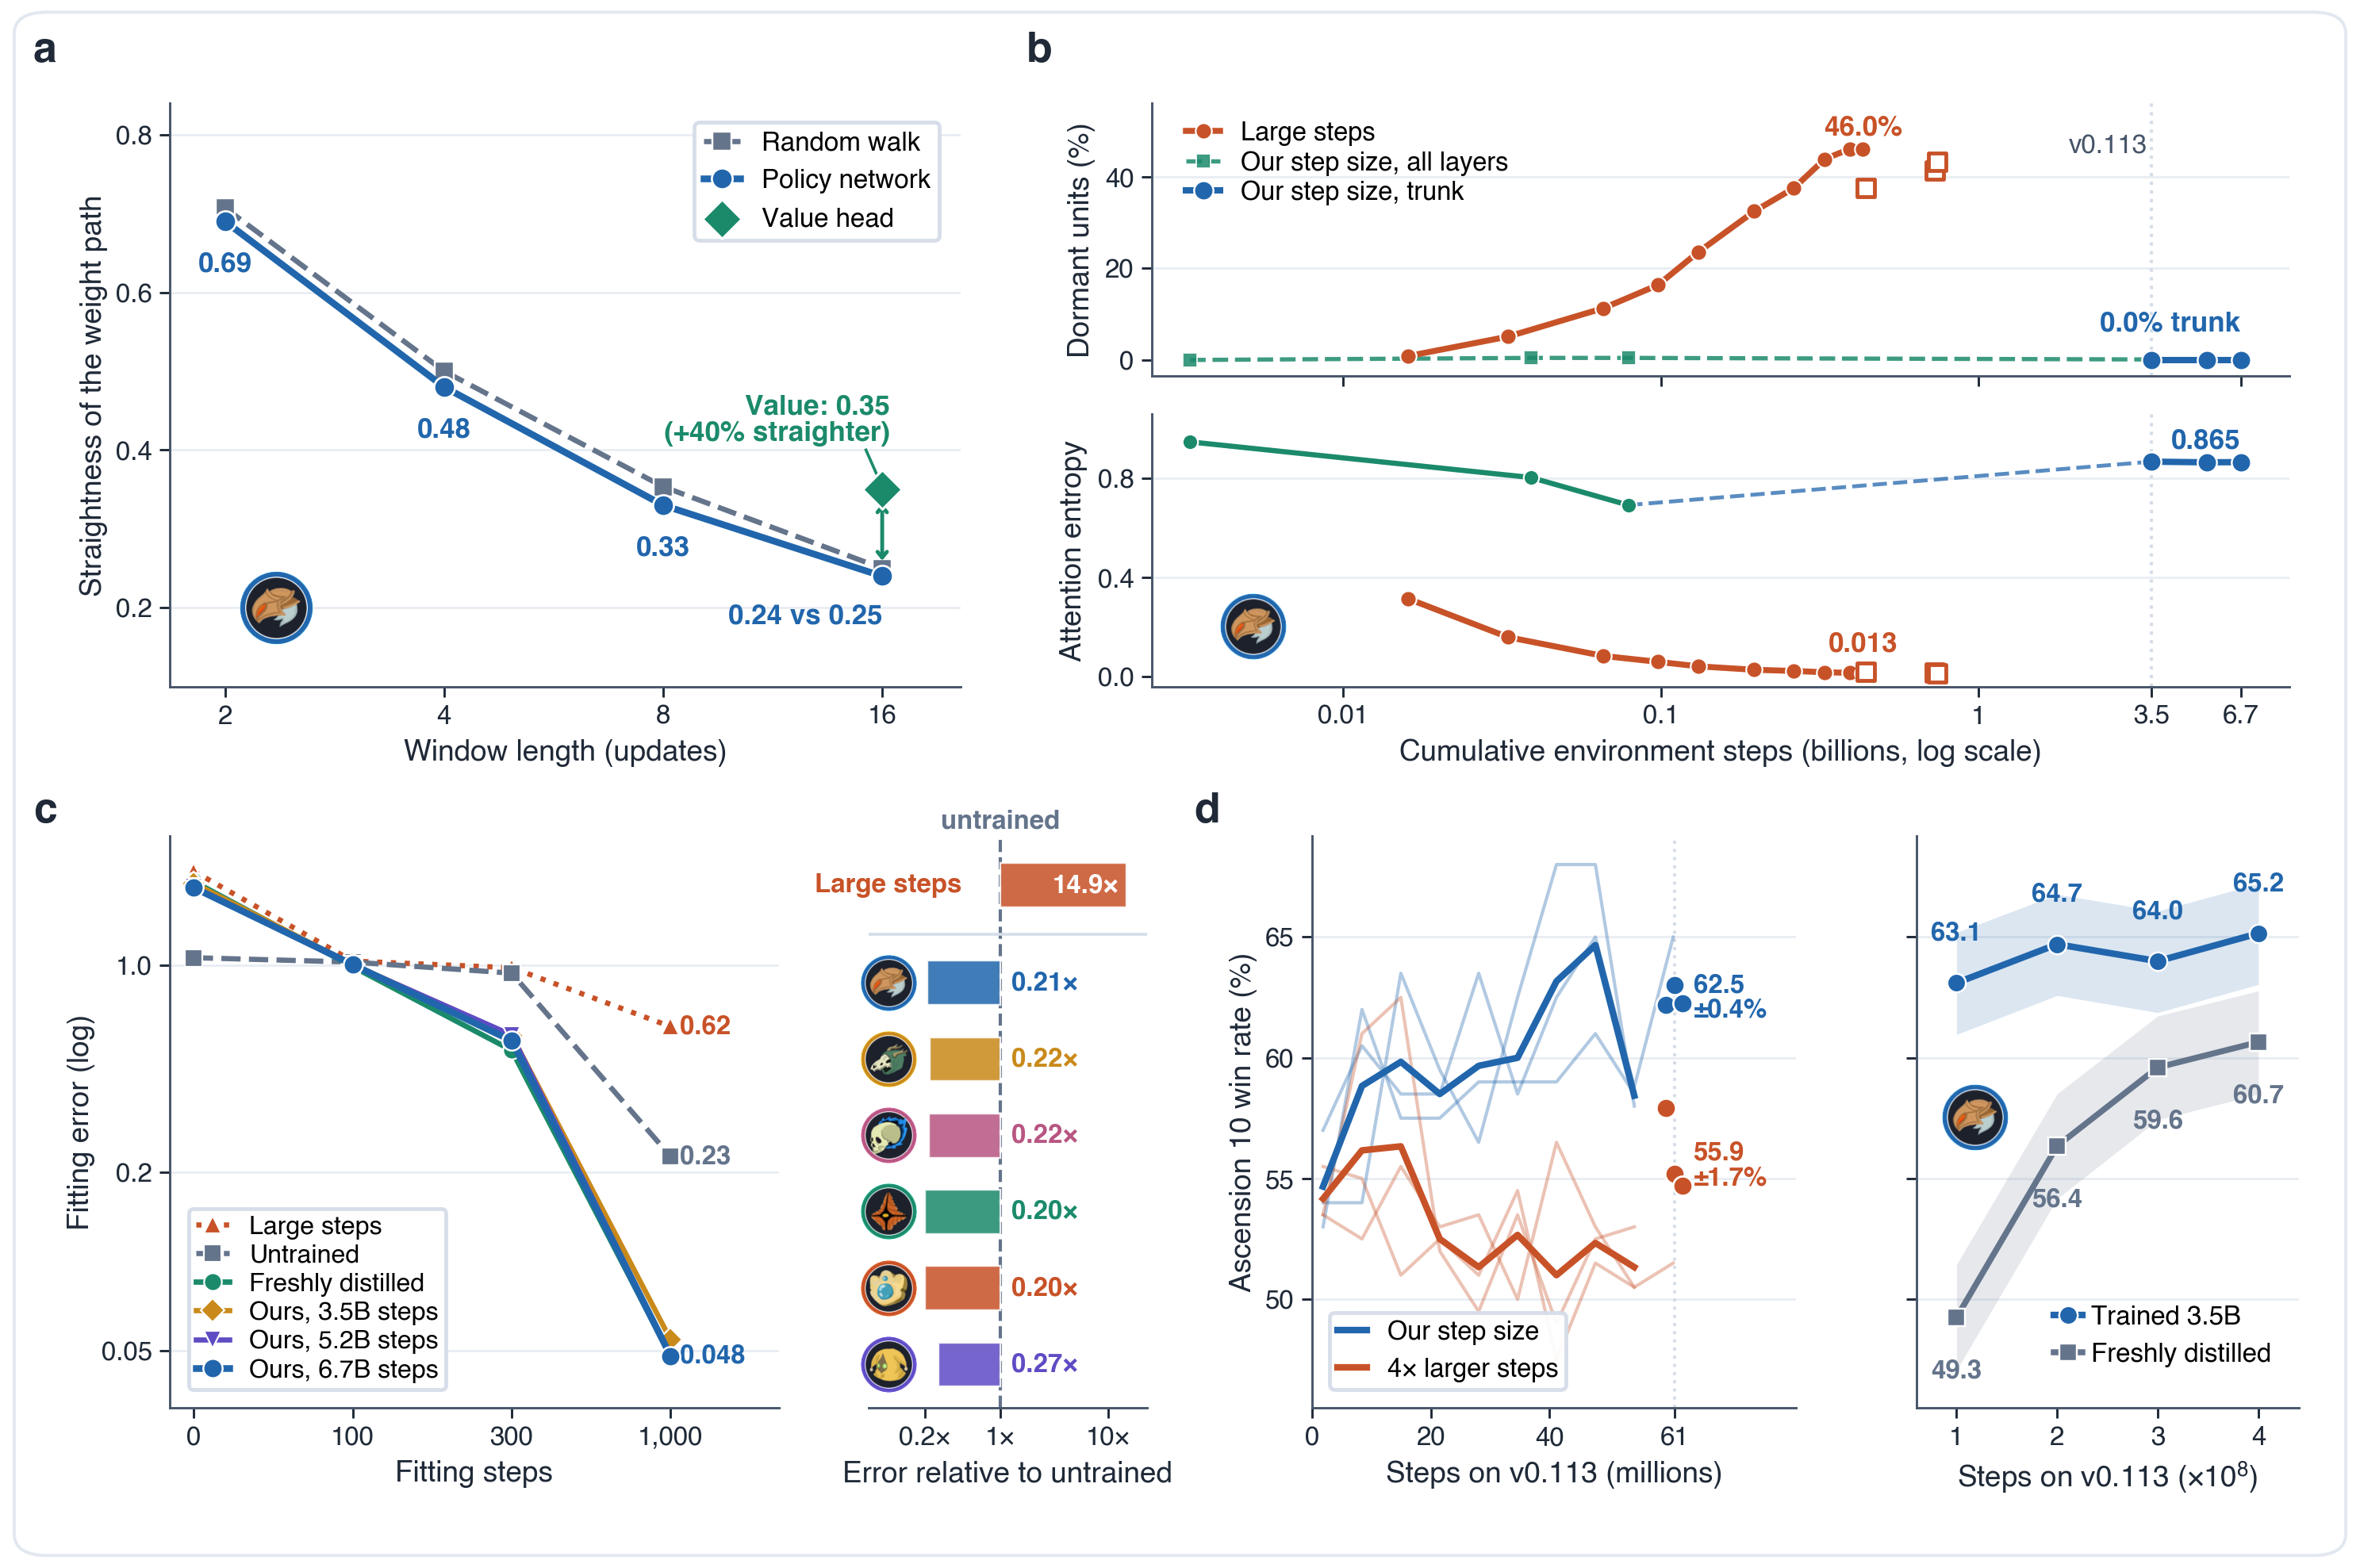

Generate this figure with Python:
"""Extended Data Figure 3: Parameter-path straightness, plasticity trajectories across 6.7B steps,
memorization probe curves, and post-update adaptation step-size / network-age tests.

  a, Parameter-path straightness ||Δθ||_2 / Σ||δθ||_2 across update windows k = 2, 4, 8, 16 for policy weights
     (0.69, 0.48, 0.33, 0.24) against an isotropic random walk 1/sqrt(k) (0.71, 0.50, 0.35, 0.25) and the value head
     at k = 16 (0.35, +40% straighter).
  b, Dormant-unit (τ = 0.1) and normalized trunk attention entropy trajectories across the early large-step lineage
     (0.8% -> 46.0% dormant, 0.314 -> 0.013 entropy; lineage_summary.csv) versus the distilled small-step (KL = 0.0005)
     Ironclad lineage through 6.68B steps (3.5B, 5.2B, 6.7B: 0.0% trunk dormant, 0.865 entropy).
  c, 1,000-step random-target Gaussian memorization probe MSE curves (plast1125_result.json & plast1125_26700.json)
     comparing random init, freshly distilled, 3.5B, 5.2B, 6.7B and aged large-step, alongside relative final MSE
     across all six characters (0.20-0.27x vs 14.9x).
  d, Post-update v0.113 adaptation speed & step size: 3 seeds of KL = 0.0005 (62.5 ± 0.4%) vs 3 seeds of KL = 0.002
     (55.9 ± 1.7%, t = -6.3) from paper/figdata/catchup/*.eval_a10.csv (left), and 3.5B-step old network continued
     (63.1, 64.7, 64.0, 65.2%) vs freshly distilled network (49.3, 56.4, 59.6, 60.7%) across 1-4 x 10^8 steps (right).

Writes paper/figs/ed_fig3_plasticity_steps.{png,pdf,svg} (350 DPI).
"""
import csv
import json
import math
import os
import re
import subprocess
import sys

from decimal import Decimal, ROUND_HALF_UP
import numpy as np
from PIL import Image
import matplotlib
matplotlib.use("Agg")
import matplotlib.pyplot as plt
from matplotlib import font_manager
from matplotlib.offsetbox import AnnotationBbox, OffsetImage
from matplotlib.patches import FancyBboxPatch, Rectangle

R = os.path.dirname(os.path.dirname(os.path.dirname(os.path.abspath(__file__))))
ASSET_V2_DIR = os.path.join(R, "tmp", "game_assets", "fig14_v2")
ASSET_ED_DIR = os.path.join(R, "tmp", "game_assets", "ed_figs")
if not os.path.exists(os.path.join(ASSET_V2_DIR, "badge_char_ironclad.png")):
    subprocess.run([sys.executable, os.path.join(ASSET_V2_DIR, "build_assets.py")], check=True, cwd=R)


def register_helvetica_bold():
    dst = os.path.join(ASSET_ED_DIR, "Helvetica-Bold.ttf")
    try:
        if not os.path.exists(dst):
            from fontTools.ttLib import TTCollection
            os.makedirs(os.path.dirname(dst), exist_ok=True)
            for face in TTCollection("/System/Library/Fonts/Helvetica.ttc").fonts:
                if face["name"].getDebugName(2) == "Bold":
                    face.save(dst)
                    break
        font_manager.fontManager.addfont(dst)
    except Exception as exc:
        print("Helvetica Bold not registered:", exc)


register_helvetica_bold()

# Palette (STYLE.md)
BLUE = "#2166ac"
BLUE_PILL = "#dceaf7"
BLUE_SOFT = "#eef4fb"
TERRA = "#c85228"
TERRA_PILL = "#fbe6de"
TEAL = "#1b8a6b"
TEAL_PILL = "#d7f0e7"
AMBER = "#c98a1b"
VIOLET = "#5e4cc4"
PLUM = "#b85682"
SLATE = "#64748b"
INK = "#1f2937"
INK2 = "#475569"
ZEBRA = "#f4f6f9"
GRID = "#e8edf3"
BORDER = "#d5dde8"
OUTER_BORDER = "#e2e8f0"
MINUS = "−"
STEP = 131072

CHAR_COLORS = {
    "Ironclad": BLUE,
    "Defect": TERRA,
    "Regent": TEAL,
    "Silent": AMBER,
    "Necrobinder": PLUM,
    "Fool": VIOLET,
}
CHAR_BADGES = {
    "Ironclad": "badge_char_ironclad.png",
    "Defect": "badge_char_defect.png",
    "Regent": "badge_char_regent.png",
    "Silent": "badge_char_silent.png",
    "Necrobinder": "badge_char_necrobinder.png",
    "Fool": "badge_char_fool.png",
}

FS_TICK = 6.8
FS_AX = 7.6
FS_LAB = 7.2
FS_CELL = 6.8
FS_LETTER = 11.0

plt.rcParams.update({
    "font.family": "Helvetica",
    "font.size": FS_TICK,
    "axes.linewidth": 0.6,
    "axes.edgecolor": INK2,
    "axes.labelcolor": INK,
    "axes.labelsize": FS_AX,
    "xtick.color": INK,
    "ytick.color": INK,
    "xtick.labelsize": FS_TICK,
    "ytick.labelsize": FS_TICK,
    "xtick.major.width": 0.6,
    "ytick.major.width": 0.6,
    "pdf.fonttype": 42,
    "svg.fonttype": "none",
    "mathtext.fontset": "custom",
    "mathtext.rm": "Helvetica",
    "mathtext.it": "Helvetica",
    "mathtext.bf": "Helvetica:bold",
})


def load_rgba_clean(fn, target_h_px):
    im = Image.open(os.path.join(ASSET_V2_DIR, fn)).convert("RGBA")
    arr = np.asarray(im, dtype=np.float32)
    a = np.where(arr[..., 3] < 8.0, 0.0, arr[..., 3]) / 255.0
    pre = np.concatenate([arr[..., :3] * a[..., None], (a * 255.0)[..., None]], axis=-1)
    im_pre = Image.fromarray(np.clip(pre + 0.5, 0, 255).astype(np.uint8), "RGBA")
    nh = max(16, int(round(target_h_px)))
    nw = max(16, int(round(im.width * (nh / im.height))))
    im_rs = im_pre.resize((nw, nh), Image.Resampling.LANCZOS)
    rs = np.asarray(im_rs, dtype=np.float32)
    ra = rs[..., 3:4] / 255.0
    rgb = np.where(ra > 1e-3, np.clip(rs[..., :3] / np.maximum(ra, 1e-3), 0, 255), 255.0)
    ra_clean = np.where(rs[..., 3:4] < 5.0, 0.0, rs[..., 3:4])
    return np.concatenate([rgb, ra_clean], axis=-1).astype(np.uint8), nh


def add_sprite(ax, fn, xy, target_h_pt, xycoords="data", align=(0.5, 0.5), zorder=6):
    arr, h_px = load_rgba_clean(fn, target_h_pt * 4.8)
    oi = OffsetImage(arr, zoom=target_h_pt / h_px, interpolation="bilinear", resample=True)
    ab = AnnotationBbox(oi, xy, xycoords=xycoords, box_alignment=align, frameon=False, pad=0,
                        zorder=zorder, annotation_clip=False)
    ab.set_clip_on(False)
    ax.add_artist(ab)


def clean_ax(ax):
    ax.spines["top"].set_visible(False)
    ax.spines["right"].set_visible(False)
    ax.tick_params(length=2.6, pad=2.0)


def wilson_pct(p_pct, n, z=1.96):
    p = p_pct / 100.0
    d = 1.0 + z * z / n
    c = (p + z * z / (2.0 * n)) / d
    h = z * math.sqrt(p * (1.0 - p) / n + z * z / (4.0 * n * n)) / d
    return 100.0 * max(0.0, c - h), 100.0 * min(1.0, c + h)


# =========================================================================
# 1. Load Ground-Truth Data
# =========================================================================
lin_rows = list(csv.DictReader(open(os.path.join(R, "docs", "results", "plasticity", "lineage_summary.csv"))))
p267 = json.load(open(os.path.join(R, "paper", "figdata", "plast1125_26700.json")))["checkpoints"][0]
pres = {
    c["checkpoint"]: c
    for c in json.load(open(os.path.join(R, "paper", "figdata", "plast1125_result.json")))["checkpoints"]
    if c.get("status") == "ok"
}
mc_fig2 = json.load(open(os.path.join(R, "paper", "figdata", "plast_multichar_fig2.json")))
mc_sum = {
    r["character"]: r
    for r in json.load(open(os.path.join(R, "paper", "figdata", "multichar_plasticity_1125.json")))["summary_table"]
}

# Panel a: Straightness (paper/draft.md & docs/03_强化学习策略.md line 155)
K_WIN = [2, 4, 8, 16]
POL_S = [0.69, 0.48, 0.33, 0.24]
RW_S = [1.0 / math.sqrt(k) for k in K_WIN]
VAL_S16 = 0.35

# Panel b: Lineage trajectories
scratch = sorted([r for r in lin_rows if r["ckpt"].startswith("boss_g1")], key=lambda r: float(r["env_steps_M"]))
desc = sorted([r for r in lin_rows if r["ckpt"] in ("bigb_009500", "asc_011700", "mg_011800")],
              key=lambda r: float(r["env_steps_M"]))
stu = sorted([r for r in lin_rows if r["group"] == "student"], key=lambda r: float(r["env_steps_M"]))

c40 = pres["runs/v3_iron/eval_ckpts/ckpt_040000.pt"]
c51 = pres["runs/v3_iron/eval_ckpts/ckpt_051000.pt"]
cyk = pres["runs/plast1125/young_kd.pt"]
crand = pres["random"]

x_scr_B = [float(r["env_steps_M"]) / 1000.0 for r in scratch]
d_scr = [100.0 * float(r["dormant_01"]) for r in scratch]
a_scr = [float(r["attn_entropy"]) for r in scratch]

x_desc_B = [float(r["env_steps_M"]) / 1000.0 for r in desc]
d_desc = [100.0 * float(r["dormant_01"]) for r in desc]
a_desc = [float(r["attn_entropy"]) for r in desc]

x_stu_B = [float(r["env_steps_M"]) / 1000.0 for r in stu]
d_stu_all = [100.0 * float(r["dormant_01"]) for r in stu]
a_stu = [float(r["attn_entropy"]) for r in stu]

x_long_B = [p267["update"] * STEP / 1e9, c40["update"] * STEP / 1e9, c51["update"] * STEP / 1e9]
d_long_trunk = [
    100.0 * p267["dormant"]["mean_by_kind"]["blocks"]["0.1"],
    100.0 * c40["dormant"]["mean_by_kind"]["blocks"]["0.1"],
    100.0 * c51["dormant"]["mean_by_kind"]["blocks"]["0.1"],
]
d_long_all = [
    100.0 * p267["dormant"]["mean"]["0.1"],
    100.0 * c40["dormant"]["mean"]["0.1"],
    100.0 * c51["dormant"]["mean"]["0.1"],
]
a_long = [p267["attention_entropy_mean"], c40["attention_entropy_mean"], c51["attention_entropy_mean"]]

# Panel c: Memorization probe curves (steps = 0, 100, 300, 1000) & 6-char relative final MSE
PROBE_STEPS = [0, 100, 300, 1000]


def get_mem_curve(ck_obj):
    m_dict = ck_obj["probe"]["memory"]["mse"]
    return [float(m_dict[str(s)]) for s in PROBE_STEPS]


aged_obj = mc_fig2["baselines"]["aged_large_step"]
aged_curve = list(aged_obj["probe"]["memory"]["mse"])
rand_curve = get_mem_curve(crand)
ykd_curve = get_mem_curve(cyk)
u267_curve = get_mem_curve(p267)
u400_curve = get_mem_curve(c40)
u510_curve = get_mem_curve(c51)

RAND_AGED_BANK = float(next(r for r in lin_rows if r["ckpt"] == "random")["probe_memory_1000"])
rel_aged = aged_obj["probe"]["memory"]["final_mse"] / RAND_AGED_BANK  # 14.88x
rel_6chars = []
for ch in ("Ironclad", "Silent", "Necrobinder", "Regent", "Defect", "Fool"):
    ch_mse = mc_fig2["characters_latest"][ch]["probe"]["memory"]["final_mse"]
    ch_rand = mc_sum[ch]["random_memory_probe_mse_1000"]
    ch_B = mc_fig2["characters_latest"][ch]["env_steps_B"]
    rel_6chars.append((ch, ch_B, ch_mse / ch_rand))

# Panel d left: Catch-up KL = 0.0005 vs KL = 0.002 (3 seeds each)
FORK_PATCH_U = 26736
catch_dir = os.path.join(R, "paper", "figdata", "catchup")


def load_catchup_csv(fn):
    xs, ys = [], []
    for r in csv.DictReader(open(os.path.join(catch_dir, fn))):
        if r["mode"] != "greedy":
            continue
        u = int(r["update"])
        if u <= 27200:
            xs.append((u - FORK_PATCH_U) * STEP / 1e6)
            ys.append(100.0 * float(r["win_rate"]))
    return np.array(xs), np.array(ys)


k05_trajs = [load_catchup_csv(f) for f in ("v3k_iron_k05.eval_a10.csv", "v3k_iron_k05_s12.eval_a10.csv", "v3k_iron_k05_s13.eval_a10.csv")]
k20_trajs = [load_catchup_csv(f) for f in ("v3k_iron_k20.eval_a10.csv", "v3k_iron_k20_s12.eval_a10.csv", "v3k_iron_k20_s13.eval_a10.csv")]

# 2,000-seed final evaluations at 61M steps (docs/03 line 223 + tmp/fresh1117/{k05,k20}s{12,13}_u27200.json)
docs03 = open(os.path.join(R, "docs", "03_强化学习策略.md"), encoding="utf-8").read()
m_k05_s1 = re.search(r"0\.0005 三颗种子是 ([0-9.]+)、([0-9.]+)、([0-9.]+)", docs03)
m_k20_s1 = re.search(r"0\.002 三颗是 ([0-9.]+)、([0-9.]+)、([0-9.]+)", docs03)
k05_2k = [float(x) for x in m_k05_s1.groups()]  # [62.20, 63.00, 62.25]
k20_2k = [float(x) for x in m_k20_s1.groups()]  # [57.93, 55.20, 54.70]
# Cross-check s12/s13 directly against JSON files if present
for idx_s, stem in [(1, "k05s12_u27200.json"), (2, "k05s13_u27200.json")]:
    p_j = os.path.join(R, "tmp", "fresh1117", stem)
    if os.path.exists(p_j):
        eps = json.load(open(p_j))["episodes"]
        k05_2k[idx_s] = 100.0 * sum(bool(e["victory"]) for e in eps) / len(eps)
for idx_s, stem in [(1, "k20s12_u27200.json"), (2, "k20s13_u27200.json")]:
    p_j = os.path.join(R, "tmp", "fresh1117", stem)
    if os.path.exists(p_j):
        eps = json.load(open(p_j))["episodes"]
        k20_2k[idx_s] = 100.0 * sum(bool(e["victory"]) for e in eps) / len(eps)

k05_mean, k05_sd = float(np.mean(k05_2k)), float(np.std(k05_2k, ddof=1))
k20_mean, k20_sd = float(np.mean(k20_2k)), float(np.std(k20_2k, ddof=1))
t_stat = (k20_mean - k05_mean) / math.sqrt(k05_sd ** 2 / 3.0 + k20_sd ** 2 / 3.0)

# Panel d right: 3.5B old network continued vs freshly distilled network (1-4 x 10^8 steps, 2,000 seeds/pt)
old_2k, young_2k = [], []
for s_M, folder in [(100, "fresh1118"), (200, "fresh1118"), (300, "fresh1119"), (400, "fresh1119")]:
    po = os.path.join(R, "tmp", folder, f"old_p{s_M}M.json")
    py = os.path.join(R, "tmp", folder, f"young_p{s_M}M.json")
    eo = json.load(open(po))["episodes"]
    ey = json.load(open(py))["episodes"]
    old_2k.append(100.0 * sum(bool(e["victory"]) for e in eo) / len(eo))
    young_2k.append(100.0 * sum(bool(e["victory"]) for e in ey) / len(ey))

# =========================================================================
# 2. Figure Layout (8.5 x 5.65 in, 350 DPI)
# =========================================================================
FIG_W, FIG_H = 8.5, 5.65
fig = plt.figure(figsize=(FIG_W, FIG_H), facecolor="white")

fig.add_artist(FancyBboxPatch(
    (0.006, 0.008), 0.988, 0.984, transform=fig.transFigure,
    boxstyle="round,pad=0.0,rounding_size=0.014",
    facecolor="none", edgecolor=OUTER_BORDER, linewidth=0.8, zorder=0
))

# Top row: Panel a (left 38%), Panel b (right 55%, stacked dormant + attention entropy)
ax_a = fig.add_axes([0.072, 0.562, 0.335, 0.372])
ax_b1 = fig.add_axes([0.488, 0.760, 0.482, 0.174])
ax_b2 = fig.add_axes([0.488, 0.562, 0.482, 0.174])

# Bottom row: Panel c (left: probe curves + 6-char relative column), Panel d (right: KL seeds + old vs fresh)
ax_c1 = fig.add_axes([0.072, 0.102, 0.258, 0.365])
ax_c2 = fig.add_axes([0.368, 0.102, 0.118, 0.365])

ax_d1 = fig.add_axes([0.556, 0.102, 0.205, 0.365])
ax_d2 = fig.add_axes([0.812, 0.102, 0.162, 0.365])

# =========================================================================
# Panel a: Parameter-path straightness across update windows k = 2, 4, 8, 16
# =========================================================================
clean_ax(ax_a)
for gy in (0.2, 0.4, 0.6, 0.8):
    ax_a.axhline(gy, color=GRID, lw=0.55, zorder=0)

ax_a.plot(K_WIN, RW_S, "s--", color=SLATE, ms=4.8, mec="white", mew=0.5, lw=1.35,
          label="Random walk", zorder=3)
ax_a.plot(K_WIN, POL_S, "o-", color=BLUE, ms=5.4, mec="white", mew=0.55, lw=1.75,
          label="Policy network", zorder=4)
ax_a.scatter([16], [VAL_S16], s=52, marker="D", color=TEAL, edgecolor="white", linewidth=0.65,
             label="Value head", zorder=5)

for kx, py in zip(K_WIN[:-1], POL_S[:-1]):
    ax_a.text(kx, py - 0.038, f"{py:.2f}", fontsize=FS_LAB, fontweight="bold", color=BLUE,
              ha="center", va="top", zorder=5)

# Vertical gap callout at k = 16 (placed cleanly in open space above the diamond)
ax_a.annotate("", xy=(16, VAL_S16 - 0.008), xytext=(16, POL_S[-1] + 0.010),
              arrowprops=dict(arrowstyle="<->,head_width=0.18,head_length=0.22", lw=1.0, color=TEAL), zorder=4)
ax_a.text(16.4, 0.405, "Value: 0.35\n(+40% straighter)", fontsize=FS_LAB, fontweight="bold",
          color=TEAL, ha="right", va="bottom", linespacing=1.06, zorder=5)
ax_a.plot([15.2, 15.85], [0.400, 0.362], color=TEAL, lw=0.75, zorder=4)
ax_a.text(16.0, 0.205, "0.24 vs 0.25", fontsize=FS_LAB, fontweight="bold",
          color=BLUE, ha="right", va="top", zorder=5)
add_sprite(ax_a, CHAR_BADGES["Ironclad"], (2.35, 0.20), target_h_pt=19.5, zorder=6)

ax_a.set_xscale("log", base=2)
ax_a.set_xlim(1.68, 20.5)
ax_a.set_ylim(0.10, 0.84)
ax_a.set_xticks(K_WIN)
ax_a.set_xticklabels([str(k) for k in K_WIN])
ax_a.minorticks_off()
ax_a.set_yticks([0.2, 0.4, 0.6, 0.8])
ax_a.set_xlabel("Window length (updates)", labelpad=2.5)
ax_a.set_ylabel("Straightness of the weight path", labelpad=2.0)
ax_a.legend(loc="upper right", bbox_to_anchor=(0.99, 0.99), frameon=True, facecolor="white",
            edgecolor=BORDER, framealpha=0.95, fontsize=FS_TICK, handlelength=1.4, borderpad=0.35)

# =========================================================================
# Panel b: Dormant units & attention entropy trajectories (log10 env steps)
# =========================================================================
clean_ax(ax_b1)
clean_ax(ax_b2)
for gy in (20, 40):
    ax_b1.axhline(gy, color=GRID, lw=0.55, zorder=0)
for gy in (0.4, 0.8):
    ax_b2.axhline(gy, color=GRID, lw=0.55, zorder=0)

for ax_sub in (ax_b1, ax_b2):
    ax_sub.axvline(3.50, color=BORDER, lw=0.85, ls=":", zorder=1)

# Top: Dormant units (τ = 0.1, %)
ax_b1.plot(x_scr_B, d_scr, "o-", color=TERRA, ms=4.2, mec="white", mew=0.45, lw=1.55,
           label="Large steps", zorder=4)
ax_b1.scatter(x_desc_B, d_desc, s=22, marker="s", facecolor="white", edgecolor=TERRA, linewidth=1.0, zorder=4)

# Distilled small-step: student A0 -> 3.5B, 5.2B, 6.7B
ax_b1.plot(x_stu_B + x_long_B, d_stu_all + d_long_all, "s--", color=TEAL, ms=3.8, mec="white",
           mew=0.4, lw=1.1, alpha=0.85, label="Our step size, all layers", zorder=3)
ax_b1.plot(x_long_B, d_long_trunk, "o-", color=BLUE, ms=5.0, mec="white", mew=0.5, lw=1.65,
           label="Our step size, trunk", zorder=5)

ax_b1.text(0.433, 47.8, "46.0%", fontsize=FS_LAB, fontweight="bold", color=TERRA, ha="center", va="bottom")
ax_b1.text(6.68, 5.2, "0.0% trunk", fontsize=FS_LAB, fontweight="bold", color=BLUE, ha="right", va="bottom")
ax_b1.text(3.40, 46.5, "v0.113", fontsize=FS_TICK, color=INK2, ha="right", va="center")

ax_b1.set_xscale("log")
ax_b1.set_xlim(0.0025, 9.5)
ax_b1.set_ylim(-3.5, 56)
ax_b1.set_xticks([0.01, 0.1, 1.0, 6.7])
ax_b1.set_xticklabels([])
ax_b1.minorticks_off()
ax_b1.set_yticks([0, 20, 40])
ax_b1.set_ylabel("Dormant units (%)", labelpad=2.5)
ax_b1.legend(loc="upper left", bbox_to_anchor=(0.01, 1.02), frameon=False, fontsize=FS_TICK - 0.1,
             handlelength=1.3, labelspacing=0.18)

# Bottom: Normalized trunk attention entropy
ax_b2.plot(x_scr_B, a_scr, "o-", color=TERRA, ms=4.2, mec="white", mew=0.45, lw=1.55, zorder=4)
ax_b2.scatter(x_desc_B, a_desc, s=22, marker="s", facecolor="white", edgecolor=TERRA, linewidth=1.0, zorder=4)
ax_b2.plot(x_stu_B, a_stu, "o-", color=TEAL, ms=4.0, mec="white", mew=0.45, lw=1.35, zorder=4)
ax_b2.plot([x_stu_B[-1], x_long_B[0]], [a_stu[-1], a_long[0]], "--", color=BLUE, lw=1.0, alpha=0.75, zorder=3)
ax_b2.plot(x_long_B, a_long, "o-", color=BLUE, ms=5.0, mec="white", mew=0.5, lw=1.65, zorder=5)

ax_b2.text(0.433, 0.08, "0.013", fontsize=FS_LAB, fontweight="bold", color=TERRA, ha="center", va="bottom")
ax_b2.text(6.68, 0.90, "0.865", fontsize=FS_LAB, fontweight="bold", color=BLUE, ha="right", va="bottom")
add_sprite(ax_b2, CHAR_BADGES["Ironclad"], (0.0052, 0.20), target_h_pt=17.5, zorder=6)

ax_b2.set_xscale("log")
ax_b2.set_xlim(0.0025, 9.5)
ax_b2.set_ylim(-0.04, 1.06)
ax_b2.set_xticks([0.01, 0.1, 1.0, 3.5, 6.7])
ax_b2.set_xticklabels(["0.01", "0.1", "1", "3.5", "6.7"])
ax_b2.minorticks_off()
ax_b2.set_yticks([0.0, 0.4, 0.8])
ax_b2.set_xlabel("Cumulative environment steps (billions, log scale)", labelpad=2.5)
ax_b2.set_ylabel("Attention entropy", labelpad=2.5)

# =========================================================================
# Panel c1: 1,000-step Gaussian memorization probe MSE curves
# =========================================================================
clean_ax(ax_c1)
for gy in (0.05, 0.2, 1.0):
    ax_c1.axhline(gy, color=GRID, lw=0.55, zorder=0)

xp_idx = np.arange(len(PROBE_STEPS))
ax_c1.plot(xp_idx, aged_curve, "^:", color=TERRA, ms=4.5, mec="white", mew=0.45, lw=1.35,
           label="Large steps", zorder=3)
ax_c1.plot(xp_idx, rand_curve, "s--", color=SLATE, ms=4.5, mec="white", mew=0.45, lw=1.35,
           label="Untrained", zorder=3)
ax_c1.plot(xp_idx, ykd_curve, "o-", color=TEAL, ms=4.6, mec="white", mew=0.45, lw=1.4,
           label="Freshly distilled", zorder=4)
ax_c1.plot(xp_idx, u267_curve, "D-", color=AMBER, ms=4.4, mec="white", mew=0.45, lw=1.35,
           label="Ours, 3.5B steps", zorder=4)
ax_c1.plot(xp_idx, u400_curve, "v-", color=VIOLET, ms=4.4, mec="white", mew=0.45, lw=1.35,
           label="Ours, 5.2B steps", zorder=5)
ax_c1.plot(xp_idx, u510_curve, "o-", color=BLUE, ms=5.0, mec="white", mew=0.5, lw=1.75,
           label="Ours, 6.7B steps", zorder=6)

ax_c1.text(3.06, aged_curve[-1], f"{aged_curve[-1]:.2f}", fontsize=FS_CELL, fontweight="bold",
           color=TERRA, va="center")
ax_c1.text(3.06, rand_curve[-1], f"{rand_curve[-1]:.2f}", fontsize=FS_CELL, fontweight="bold",
           color=SLATE, va="center")
ax_c1.text(3.06, u510_curve[-1], f"{u510_curve[-1]:.3f}", fontsize=FS_CELL, fontweight="bold",
           color=BLUE, va="center")

ax_c1.set_yscale("log")
ax_c1.set_xlim(-0.15, 3.68)
ax_c1.set_ylim(0.032, 2.75)
ax_c1.set_xticks(xp_idx)
ax_c1.set_xticklabels(["0", "100", "300", "1,000"])
ax_c1.minorticks_off()
ax_c1.set_yticks([0.05, 0.2, 1.0])
ax_c1.set_yticklabels(["0.05", "0.2", "1.0"])
ax_c1.set_xlabel("Fitting steps", labelpad=2.5)
ax_c1.set_ylabel("Fitting error (log)", labelpad=1.5)
ax_c1.legend(loc="lower left", bbox_to_anchor=(0.01, 0.01), frameon=True, facecolor="white",
             edgecolor=BORDER, framealpha=0.95, fontsize=FS_TICK - 0.2, handlelength=1.3,
             borderpad=0.28, labelspacing=0.18)

# =========================================================================
# Panel c2: Relative final MSE vs random init across Aged + all 6 characters
# =========================================================================
clean_ax(ax_c2)
ax_c2.axvline(1.0, color=SLATE, lw=0.85, ls="--", zorder=1)

rel_rows = [("Aged", TERRA, rel_aged, None)] + [
    (ch, CHAR_COLORS[ch], r_val, CHAR_BADGES[ch]) for ch, _, r_val in rel_6chars
]
for i, (nm, col, r_val, b_fn) in enumerate(rel_rows):
    ry = i + (0.28 if i >= 1 else 0.0)
    # Bar from 1.0x (random init) to r_val on log scale
    left_v = min(1.0, r_val)
    width_v = abs(r_val - 1.0)
    ax_c2.barh(ry, width_v, left=left_v, height=0.58, color=col, alpha=0.86, edgecolor="white",
               linewidth=0.5, zorder=2)
    if b_fn is not None:
        add_sprite(ax_c2, b_fn, (0.092, ry), target_h_pt=15.0, zorder=6)
        ax_c2.text(1.28, ry, f"{r_val:.2f}×", fontsize=FS_CELL, fontweight="bold",
                   color=col, va="center", ha="left", zorder=4)
    else:
        ax_c2.text(0.092, ry, "Large steps", fontsize=FS_CELL, fontweight="bold",
                   color=TERRA, va="center", ha="center", zorder=4)
        ax_c2.text(r_val * 0.84, ry, f"{r_val:.1f}×", fontsize=FS_CELL, fontweight="bold",
                   color="white", va="center", ha="right", zorder=4)

ax_c2.axhline(0.64, color=BORDER, lw=0.75, zorder=2)
ax_c2.set_xscale("log")
ax_c2.set_xlim(0.06, 23.0)
ax_c2.set_ylim(6.85, -0.65)
ax_c2.set_xticks([0.2, 1.0, 10.0])
ax_c2.set_xticklabels(["0.2×", "1×", "10×"])
ax_c2.minorticks_off()
ax_c2.set_yticks([])
ax_c2.spines["left"].set_visible(False)
ax_c2.set_xlabel("Error relative to untrained", labelpad=2.5)
ax_c2.text(1.0, -0.68, "untrained", fontsize=FS_TICK, color=SLATE, fontweight="bold", ha="center", va="bottom")

# =========================================================================
# Panel d1: Post-update catch-up (3 seeds KL = 0.0005 vs 3 seeds KL = 0.002)
# =========================================================================
clean_ax(ax_d1)
for gy in (50, 55, 60, 65):
    ax_d1.axhline(gy, color=GRID, lw=0.55, zorder=0)

for xs, ys in k05_trajs:
    ax_d1.plot(xs, ys, "-", color=BLUE, lw=0.85, alpha=0.35, zorder=2)
for xs, ys in k20_trajs:
    ax_d1.plot(xs, ys, "-", color=TERRA, lw=0.85, alpha=0.35, zorder=2)

# Mean fixed-200-seed curves across the common update grid
common_x = k05_trajs[1][0]  # up to ~55M
m_k05 = np.mean([ys[:len(common_x)] for _, ys in k05_trajs], axis=0)
m_k20 = np.mean([ys[:len(common_x)] for _, ys in k20_trajs], axis=0)
ax_d1.plot(common_x, m_k05, "-", color=BLUE, lw=1.7, label="Our step size", zorder=4)
ax_d1.plot(common_x, m_k20, "-", color=TERRA, lw=1.7, label="4× larger steps", zorder=4)

# 2,000-seed final evaluations at 61M steps
ax_d1.axvline(61.0, color=BORDER, lw=0.8, ls=":", zorder=1)
for j_s, v in enumerate(k05_2k):
    ax_d1.scatter([61.0 + (j_s - 1) * 1.4], [v], s=25, color=BLUE, edgecolor="white", linewidth=0.55, zorder=6)
for j_s, v in enumerate(k20_2k):
    ax_d1.scatter([61.0 + (j_s - 1) * 1.4], [v], s=25, color=TERRA, edgecolor="white", linewidth=0.55, zorder=6)

ax_d1.text(64.2, k05_mean, f"{k05_mean:.1f}\n±{k05_sd:.1f}%", fontsize=FS_CELL, fontweight="bold",
           color=BLUE, ha="left", va="center", linespacing=1.02, zorder=6)
ax_d1.text(64.2, k20_mean - 0.4, f"{k20_mean:.1f}\n±{k20_sd:.1f}%",
           fontsize=FS_CELL, fontweight="bold", color=TERRA, ha="left", va="center",
           linespacing=1.02, zorder=6)

ax_d1.set_xlim(0, 81.5)
ax_d1.set_ylim(45.5, 69.2)
ax_d1.set_xticks([0, 20, 40, 61])
ax_d1.set_yticks([50, 55, 60, 65])
ax_d1.set_xlabel("Steps on v0.113 (millions)", labelpad=2.5)
ax_d1.set_ylabel("Ascension 10 win rate (%)", labelpad=2.0)
ax_d1.legend(loc="lower left", bbox_to_anchor=(0.01, 0.01), frameon=True, facecolor="white",
             edgecolor=BORDER, framealpha=0.95, fontsize=FS_TICK - 0.1, handlelength=1.15, borderpad=0.28)

# =========================================================================
# Panel d2: 3.5B old network continued vs freshly distilled (1-4 x 10^8 steps)
# =========================================================================
clean_ax(ax_d2)
for gy in (50, 55, 60, 65):
    ax_d2.axhline(gy, color=GRID, lw=0.55, zorder=0)

xs_d2 = np.array([1.0, 2.0, 3.0, 4.0])
lo_o = [wilson_pct(v, 2000)[0] for v in old_2k]
hi_o = [wilson_pct(v, 2000)[1] for v in old_2k]
lo_y = [wilson_pct(v, 2000)[0] for v in young_2k]
hi_y = [wilson_pct(v, 2000)[1] for v in young_2k]

ax_d2.fill_between(xs_d2, lo_o, hi_o, color=BLUE, alpha=0.16, lw=0, zorder=2)
ax_d2.fill_between(xs_d2, lo_y, hi_y, color=SLATE, alpha=0.16, lw=0, zorder=2)
ax_d2.plot(xs_d2, old_2k, "o-", color=BLUE, ms=4.8, mec="white", mew=0.5, lw=1.7, label="Trained 3.5B", zorder=5)
ax_d2.plot(xs_d2, young_2k, "s-", color=SLATE, ms=4.6, mec="white", mew=0.5, lw=1.55, label="Freshly distilled", zorder=4)

for x_i, vo, vy in zip(xs_d2, old_2k, young_2k):
    vo_s = str(Decimal(str(vo)).quantize(Decimal("0.1"), rounding=ROUND_HALF_UP))
    vy_s = str(Decimal(str(vy)).quantize(Decimal("0.1"), rounding=ROUND_HALF_UP))
    ax_d2.text(x_i, vo + 1.55, vo_s, fontsize=FS_CELL, fontweight="bold", color=BLUE, ha="center", va="bottom")
    ax_d2.text(x_i, vy - 1.70, vy_s, fontsize=FS_CELL, fontweight="bold", color=SLATE, ha="center", va="top")

add_sprite(ax_d2, CHAR_BADGES["Ironclad"], (1.18, 57.5), target_h_pt=17.5, zorder=6)

ax_d2.set_xlim(0.60, 4.40)
ax_d2.set_ylim(45.5, 69.2)
ax_d2.set_xticks([1, 2, 3, 4])
ax_d2.set_yticks([50, 55, 60, 65])
ax_d2.set_yticklabels([])
ax_d2.set_xlabel("Steps on v0.113 (×10$^{8}$)", labelpad=2.5)
ax_d2.legend(loc="lower right", bbox_to_anchor=(0.99, 0.03), frameon=False, fontsize=FS_TICK,
             handlelength=1.1, handletextpad=0.32)

# =========================================================================
# Panel letters
# =========================================================================
for lab, (gx, gy) in zip("abcd", [
    (0.014, 0.980), (0.435, 0.980),
    (0.014, 0.495), (0.506, 0.495),
]):
    fig.text(gx, gy, lab, fontsize=FS_LETTER, fontweight="bold", va="top", color=INK)

out_base = os.path.join(R, "paper", "figs", "ed_fig3_plasticity_steps")
for ext in ("png", "pdf", "svg"):
    fig.savefig(f"{out_base}.{ext}", dpi=350)
print(f"written {out_base}.{{png,pdf,svg}}")
print(f"d1: KL=5e-4 {k05_mean:.2f}±{k05_sd:.2f}% vs KL=2e-3 {k20_mean:.2f}±{k20_sd:.2f}% (t={t_stat:.2f})")
print("d2 old vs fresh:", list(zip(old_2k, young_2k)))
